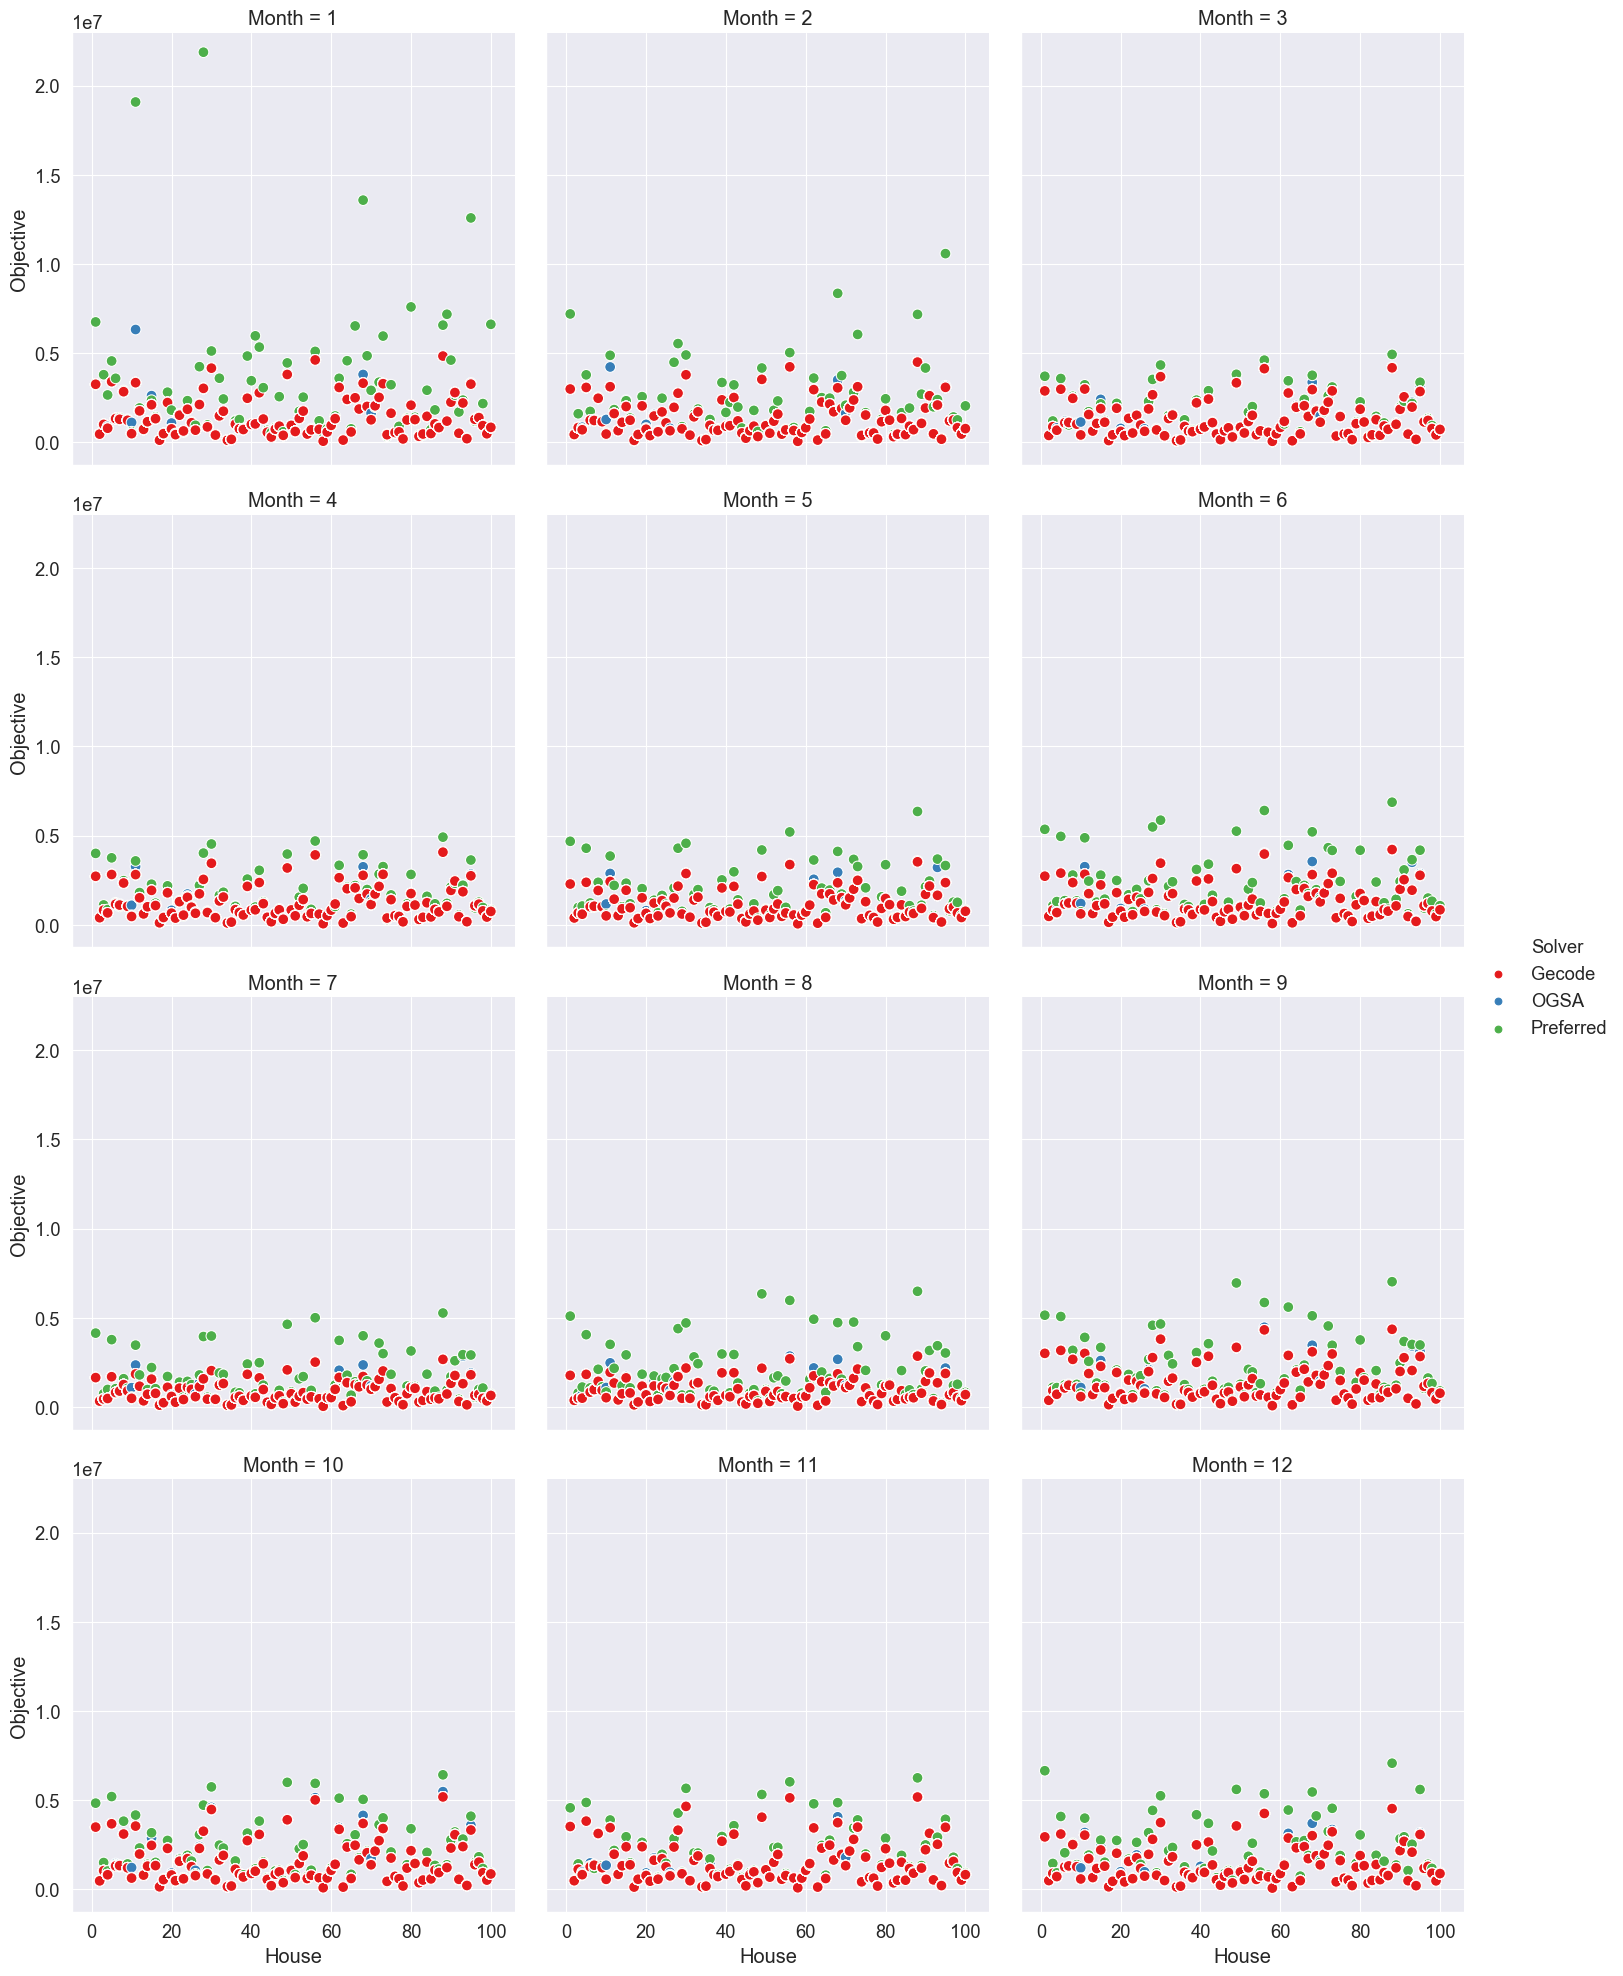

Source data for this figure (header and first rows):
, , , , , Gecode, Gecode, OGSA, Preferred, Objective Ratio
, , , , , Initial, Modified, Modified, Modified, Modified
Month, House, Variable choices, Constraint variables, Weight, , , , , 
1, 1, anti_first_fail, indomain_max, 800, 3261680, 3261680, , , 
1, 1, anti_first_fail, indomain_median, 800, 3261680, 3261680, , , 
1, 1, anti_first_fail, indomain_min, 800, 3261680, 3261680, , , 
1, 1, anti_first_fail, indomain_random, 800, 3261680, 3261680, , , 
1, 1, first_fail, indomain_max, 800, 3261680, 3261680, , , 
1, 1, first_fail, indomain_median, 800, 3261680, 3261680, , , 
1, 1, first_fail, indomain_min, 800, 3261680, 3261680, , , 
1, 1, first_fail, indomain_random, 800, 3261680, 3261680, , , 
1, 1, input_order, indomain_max, 800, 3261680, 3261680, , , 
1, 1, input_order, indomain_median, 800, 3261680, 3261680, , , 
1, 1, input_order, indomain_min, 800, 3261680, 3261680, , , 
1, 1, input_order, indomain_random, 800, 3261680, 3261680, , , 
1, 1, largest, indomain_max, 800, 3261680, 3261680, , , 
1, 1, largest, indomain_median, 800, 3261680, 3261680, , , 
1, 1, largest, indomain_min, 800, 3261680, 3261680, , , 
1, 1, largest, indomain_random, 800, 3261680, 3261680, 3261680, 6756480, 1.0
1, 1, smallest, indomain_max, 800, 3261680, 3261680, , , 
1, 1, smallest, indomain_median, 800, 3261680, 3261680, , , 
1, 1, smallest, indomain_min, 800, 3261680, 3261680, , , 
1, 1, smallest, indomain_random, 800, 3261680, 3261680, , , 
1, 2, anti_first_fail, indomain_max, 800, 468431, 468431, , , 
1, 2, anti_first_fail, indomain_median, 800, 468431, 468431, , , 
1, 2, anti_first_fail, indomain_min, 800, 468431, 468431, , , 
1, 2, anti_first_fail, indomain_random, 800, 468431, 468431, , , 
1, 2, first_fail, indomain_max, 800, 468431, 468431, , , 
1, 2, first_fail, indomain_median, 800, 468431, 468431, , , 
1, 2, first_fail, indomain_min, 800, 468431, 468431, , , 
1, 2, first_fail, indomain_random, 800, 468431, 468431, , , 
1, 2, input_order, indomain_max, 800, 468431, 468431, , , 
1, 2, input_order, indomain_median, 800, 468431, 468431, , , 
1, 2, input_order, indomain_min, 800, 468431, 468431, , , 
1, 2, input_order, indomain_random, 800, 468431, 468431, , , 
1, 2, largest, indomain_max, 800, 468431, 468431, , , 
1, 2, largest, indomain_median, 800, 468431, 468431, , , 
1, 2, largest, indomain_min, 800, 468431, 468431, , , 
1, 2, largest, indomain_random, 800, 468431, 468431, 468431, 482031, 1.0
1, 2, smallest, indomain_max, 800, 468431, 468431, , , 
1, 2, smallest, indomain_median, 800, 468431, 468431, , , 
1, 2, smallest, indomain_min, 800, 468431, 468431, , , 
1, 2, smallest, indomain_random, 800, 468431, 468431, , , 
1, 3, anti_first_fail, indomain_max, 800, 1012222, 1012222, , , 
1, 3, anti_first_fail, indomain_median, 800, 1012222, 1012222, , , 
1, 3, anti_first_fail, indomain_min, 800, 1012222, 1012222, , , 
1, 3, anti_first_fail, indomain_random, 800, 1012222, 1012222, , , 
1, 3, first_fail, indomain_max, 800, 1012222, 1012222, , , 
1, 3, first_fail, indomain_median, 800, 1012222, 1012222, , , 
1, 3, first_fail, indomain_min, 800, 1012222, 1012222, , , 
1, 3, first_fail, indomain_random, 800, 1012222, 1012222, , , 
1, 3, input_order, indomain_max, 800, 1012222, 1012222, , , 
1, 3, input_order, indomain_median, 800, 1012222, 1012222, , , 
1, 3, input_order, indomain_min, 800, 1012222, 1012222, , , 
1, 3, input_order, indomain_random, 800, 1012222, 1012222, , , 
1, 3, largest, indomain_max, 800, 1012222, 1012222, , , 
1, 3, largest, indomain_median, 800, 1012222, 1012222, , , 
1, 3, largest, indomain_min, 800, 1012222, 1012222, , , 
1, 3, largest, indomain_random, 800, 1012222, 1012222, 1012222, 3799422, 1.0
1, 3, smallest, indomain_max, 800, 1012222, 1012222, , , 
1, 3, smallest, indomain_median, 800, 1012222, 1012222, , , 
... 23,942 more rows
